Image classification data set "TrainTest" (PKhuang-TW/NCTU_Interaction-Design-VR on GitHub). Class labels (5): fire, heart, lightening, wall, wind.

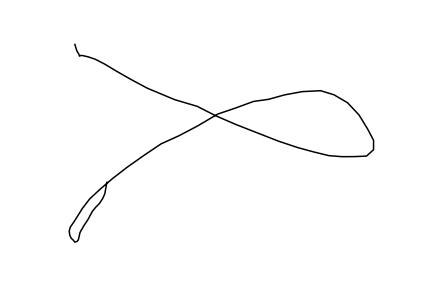
Label: wind

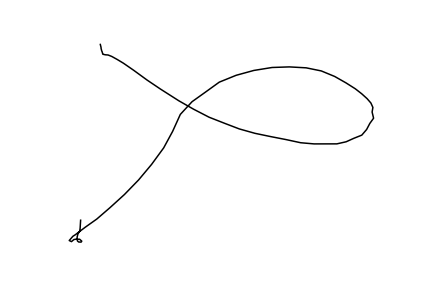
Label: wind

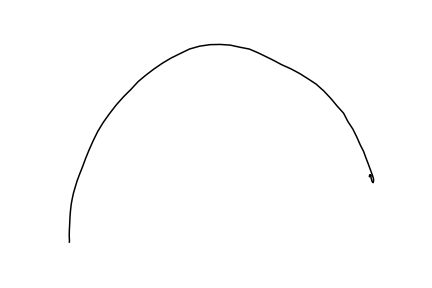
Label: wall

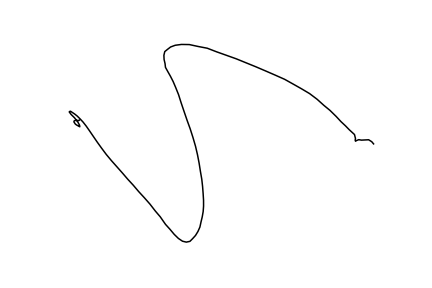
Label: lightening

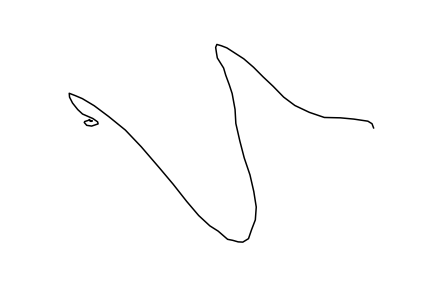
Label: lightening

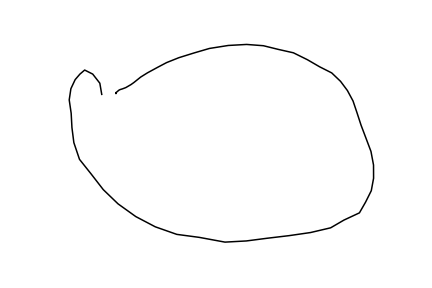
Label: fire
